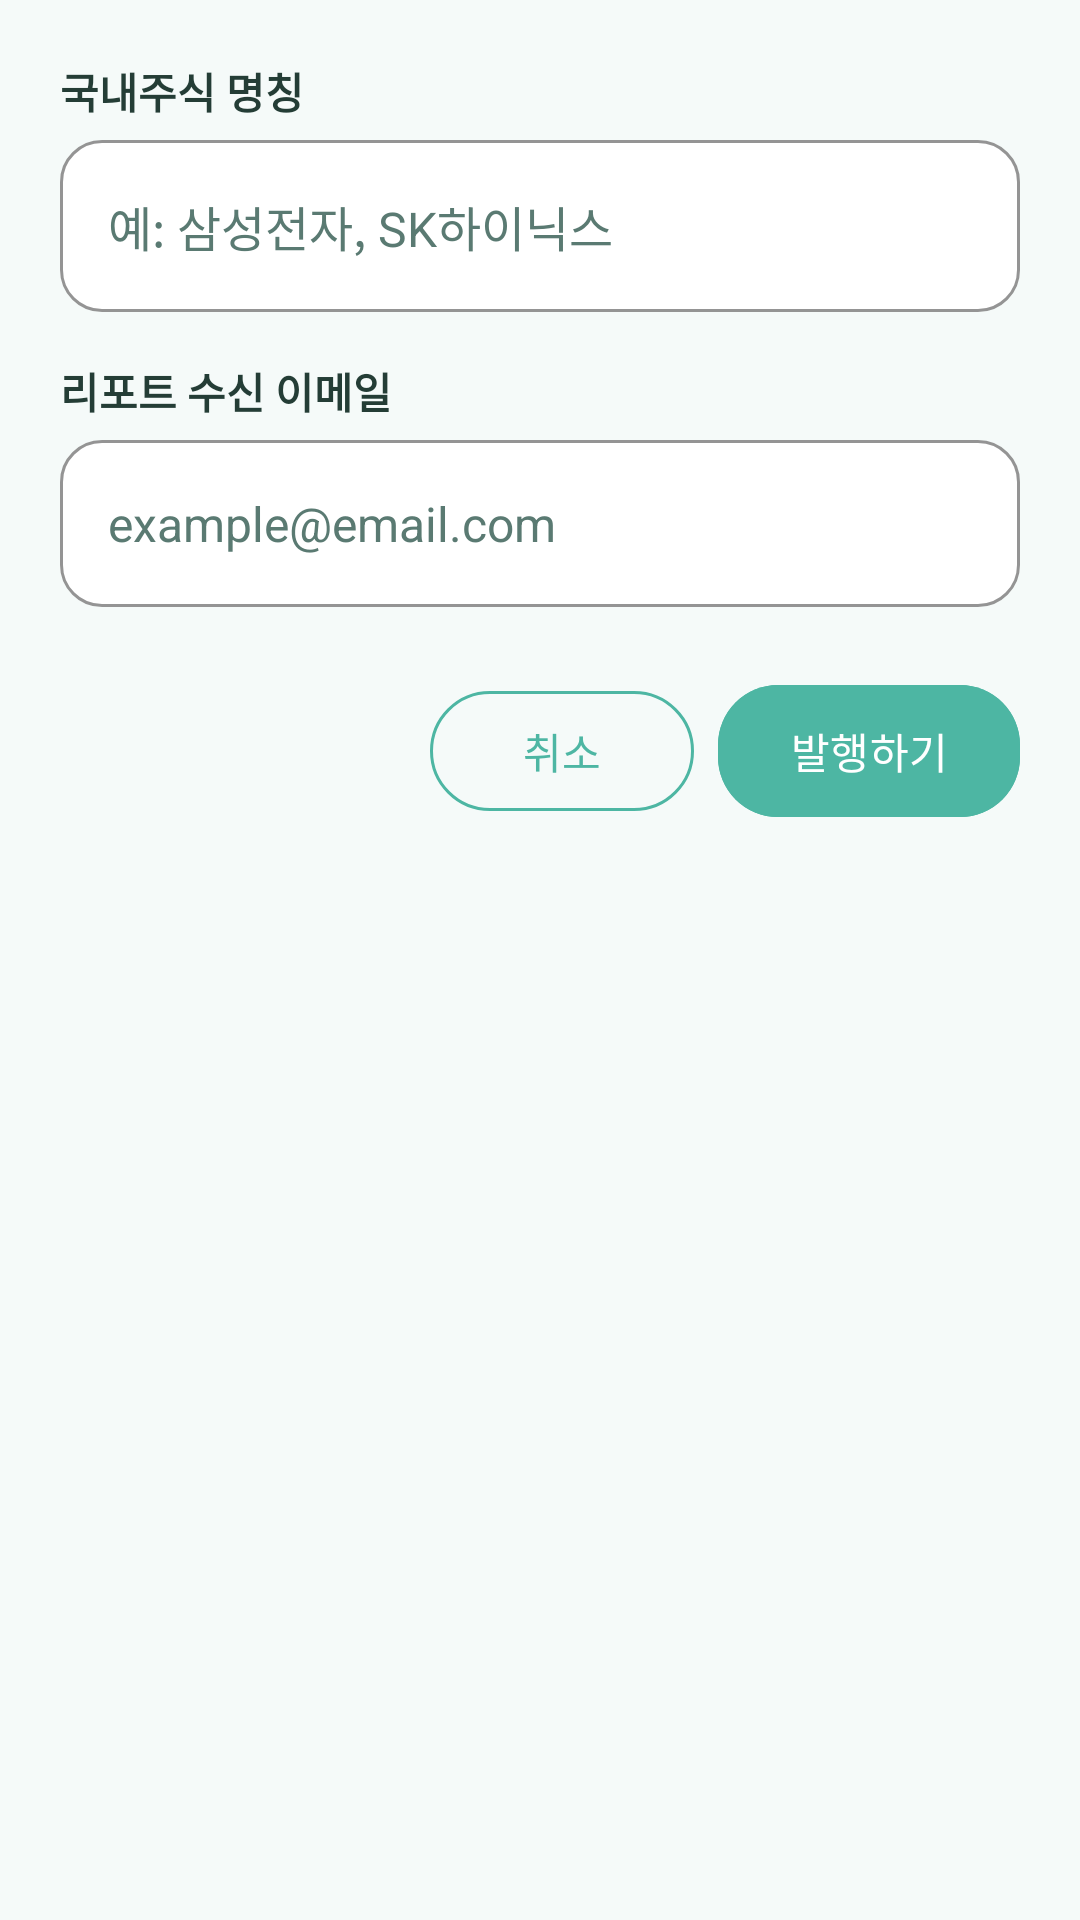

Here is an Android app screen rendered from its layout file. Give the layout XML and the strings, colors and styles it references.
<!-- AndroidManifest.xml: application theme Theme.MyImageLogApp -->
<!-- res/layout/dialog_stock_report_subscription.xml -->
<?xml version="1.0" encoding="utf-8"?>
<LinearLayout xmlns:android="http://schemas.android.com/apk/res/android"
    xmlns:app="http://schemas.android.com/apk/res-auto"
    android:layout_width="match_parent"
    android:layout_height="wrap_content"
    android:background="@color/mint_surface"
    android:orientation="vertical"
    android:padding="20dp">

    <TextView
        style="@style/Widget.MyImageLogApp.DialogFieldLabel"
        android:layout_width="match_parent"
        android:layout_height="wrap_content"
        android:labelFor="@+id/et_stock_symbol"
        android:text="@string/stock_report_symbol_label" />

    <com.google.android.material.textfield.TextInputLayout
        style="@style/Widget.MyImageLogApp.TextInput.Dialog"
        android:layout_width="match_parent"
        android:layout_height="wrap_content"
        android:layout_marginTop="6dp"
        app:boxBackgroundMode="outline">

        <com.google.android.material.textfield.TextInputEditText
            android:id="@+id/et_stock_symbol"
            style="@style/Widget.MyImageLogApp.TextInput.EditText"
            android:layout_width="match_parent"
            android:layout_height="wrap_content"
            android:hint="@string/stock_report_symbol_placeholder"
            android:inputType="text"
            android:maxLines="1" />
    </com.google.android.material.textfield.TextInputLayout>

    <TextView
        style="@style/Widget.MyImageLogApp.DialogFieldLabel"
        android:layout_width="match_parent"
        android:layout_height="wrap_content"
        android:layout_marginTop="16dp"
        android:labelFor="@+id/et_stock_email"
        android:text="@string/stock_report_email_label" />

    <com.google.android.material.textfield.TextInputLayout
        style="@style/Widget.MyImageLogApp.TextInput.Dialog"
        android:layout_width="match_parent"
        android:layout_height="wrap_content"
        android:layout_marginTop="6dp"
        app:boxBackgroundMode="outline">

        <com.google.android.material.textfield.TextInputEditText
            android:id="@+id/et_stock_email"
            style="@style/Widget.MyImageLogApp.TextInput.EditText"
            android:layout_width="match_parent"
            android:layout_height="wrap_content"
            android:hint="@string/stock_report_email_placeholder"
            android:inputType="textEmailAddress"
            android:maxLines="1" />
    </com.google.android.material.textfield.TextInputLayout>

    <LinearLayout
        android:layout_width="match_parent"
        android:layout_height="wrap_content"
        android:layout_marginTop="22dp"
        android:gravity="end"
        android:orientation="horizontal">

        <com.google.android.material.button.MaterialButton
            android:id="@+id/btn_dialog_cancel"
            style="@style/Widget.MyImageLogApp.Button.Secondary"
            android:layout_width="wrap_content"
            android:layout_height="wrap_content"
            android:text="@string/stock_report_cancel" />

        <com.google.android.material.button.MaterialButton
            android:id="@+id/btn_dialog_publish"
            style="@style/Widget.MyImageLogApp.Button.Primary"
            android:layout_width="wrap_content"
            android:layout_height="wrap_content"
            android:layout_marginStart="8dp"
            android:text="@string/stock_report_publish" />
    </LinearLayout>
</LinearLayout>
<!-- resources referenced by this layout -->
<resources>
  <color name="mint_surface">#FFF5FAF9</color>
  <string name="stock_report_cancel">취소</string>
  <string name="stock_report_email_label">리포트 수신 이메일</string>
  <string name="stock_report_email_placeholder">example@email.com</string>
  <string name="stock_report_publish">발행하기</string>
  <string name="stock_report_symbol_label">국내주식 명칭</string>
  <string name="stock_report_symbol_placeholder">예: 삼성전자, SK하이닉스</string>
  <style name="Widget.MyImageLogApp.Button.Primary" parent="Widget.Material3.Button">
          <item name="android:backgroundTint">@color/mint_primary</item>
          <item name="android:textColor">@color/mint_on_primary</item>
          <item name="cornerRadius">20dp</item>
          <item name="android:minHeight">52dp</item>
      </style>
  <style name="Widget.MyImageLogApp.Button.Secondary" parent="Widget.Material3.Button.OutlinedButton">
          <item name="strokeColor">@color/mint_primary</item>
          <item name="android:textColor">@color/mint_primary</item>
          <item name="cornerRadius">20dp</item>
          <item name="android:minHeight">48dp</item>
      </style>
  <style name="Widget.MyImageLogApp.DialogFieldLabel" parent="">
          <item name="android:textColor">@color/input_label</item>
          <item name="android:textSize">14sp</item>
          <item name="android:textStyle">bold</item>
      </style>
  <style name="Widget.MyImageLogApp.TextInput.Dialog" parent="Widget.Material3.TextInputLayout.OutlinedBox">
          <item name="boxCornerRadiusTopStart">14dp</item>
          <item name="boxCornerRadiusTopEnd">14dp</item>
          <item name="boxCornerRadiusBottomStart">14dp</item>
          <item name="boxCornerRadiusBottomEnd">14dp</item>
          <item name="boxStrokeColor">@color/mint_primary_variant</item>
          <item name="boxBackgroundColor">@color/input_box_fill</item>
          <item name="hintEnabled">false</item>
      </style>
  <style name="Widget.MyImageLogApp.TextInput.EditText" parent="Widget.AppCompat.EditText">
          <item name="android:textColor">@color/input_text</item>
          <item name="android:textColorHint">@color/input_hint</item>
          <item name="android:textSize">16sp</item>
      </style>
  <style name="Theme.MyImageLogApp" parent="Base.Theme.MyImageLogApp" />
  <color name="mint_primary">#FF4DB6A3</color>
  <color name="mint_on_primary">#FFFFFFFF</color>
  <color name="input_label">#FF243D36</color>
  <color name="mint_primary_variant">#FF3A9D8A</color>
  <color name="input_box_fill">#FFFFFFFF</color>
  <color name="input_text">#FF1A2E2A</color>
  <color name="input_hint">#FF5A7A72</color>
  <style name="Base.Theme.MyImageLogApp" parent="Theme.Material3.DayNight.NoActionBar">
          <item name="colorPrimary">@color/mint_primary</item>
          <item name="colorPrimaryVariant">@color/mint_primary_variant</item>
          <item name="colorSecondary">@color/mint_secondary</item>
          <item name="android:colorBackground">@color/mint_surface</item>
          <item name="colorSurface">@color/mint_surface</item>
          <item name="colorOnPrimary">@color/mint_on_primary</item>
          <item name="colorOnSurface">@color/mint_on_surface</item>
          <item name="colorOutline">@color/mint_outline</item>
      </style>
  <color name="mint_secondary">#FF7DD3C4</color>
  <color name="mint_on_surface">#FF1A2E2A</color>
  <color name="mint_outline">#FFB8D9D2</color>
</resources>
